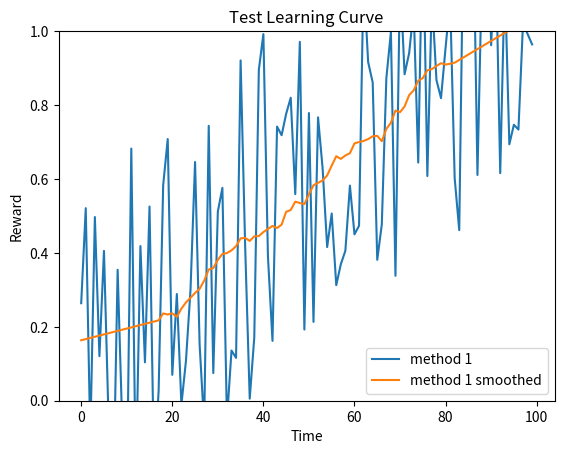
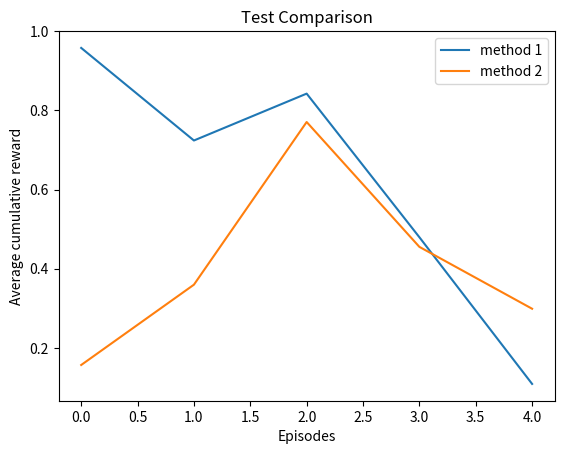

Here is the Python script that generated these plots, in order:
#!/usr/bin/env python3
# -*- coding: utf-8 -*-
"""
Bandit environment
Practical for course 'Reinforcement Learning',
Bachelor AI, Leiden University, The Netherlands
2021
[redacted]
"""

import numpy as np
import matplotlib.pyplot as plt
from scipy.signal import savgol_filter


class LearningCurvePlot:

    def __init__(self,title=None):
        self.fig,self.ax = plt.subplots()
        self.ax.set_xlabel('Time')
        self.ax.set_ylabel('Reward')
        self.ax.set_ylim([0,1.0])
        if title is not None:
            self.ax.set_title(title)

    def add_curve(self,y,label=None):
        ''' y: vector of average reward results
        label: string to appear as label in plot legend '''
        if label is not None:
            self.ax.plot(y,label=label)
        else:
            self.ax.plot(y)

    def save(self,name='test.png'):
        ''' name: string for filename of saved figure '''
        self.ax.legend()
        self.fig.savefig(name,dpi=300)


class ComparisonPlot:

    def __init__(self,title=None):
        self.fig,self.ax = plt.subplots()
        self.ax.set_xlabel('Episodes')
        self.ax.set_ylabel('Average cumulative reward')
        # self.ax.set_xscale('log')
        if title is not None:
            self.ax.set_title(title)

    def add_curve(self,x,y,label=None):
        ''' x: vector of parameter values
        y: vector of associated mean reward for the parameter values in x
        label: string to appear as label in plot legend '''
        if label is not None:
            self.ax.plot(x,y,label=label)
        else:
            self.ax.plot(x,y)

    def save(self,name='test.png'):
        ''' name: string for filename of saved figure '''
        self.ax.legend()
        self.fig.savefig(name,dpi=300)


def smooth(y, window, poly=1):
    '''
    y: vector to be smoothed
    window: size of the smoothing window '''
    return savgol_filter(y,window,poly)


class MatrixPlot:

    def __init__(self, title=None, env_size=12*12):
        self.fig, self.ax = plt.subplots()
        self.grid_size = env_size
        self.x = int(env_size**0.5)
        self.y = int(env_size**0.5)
        if title is not None:
            self.ax.set_title(title)

            
    def action_to_string(self, action):
        if action == 0:
            return 'v'
        elif action == 1:
            return '^'
        elif action == 2:
            return '<'
        elif action == 3:
            return '>'

    def plot(self, q_table, name="Q.png"):
        grid = np.reshape(np.argmax(q_table, axis=1), (self.x, self.y))
        max_q_table = np.reshape(np.max(q_table, axis=1), (self.x, self.y))

        for i in range(self.x):
            for j in range(self.y):
                pos = max_q_table[i, j]
                if pos != 0:
                    self.ax.text(i, j, self.action_to_string(grid[i, j]), va='center', ha='center', size=10)
                else:
                    self.ax.text(i, j, ' ', va='center', ha='center', size=10)
        self.ax.matshow(max_q_table, cmap=plt.cm.Blues)
        self.ax.axes.xaxis.set_visible(False)
        self.ax.axes.yaxis.set_visible(False)
        self.fig.savefig(name)


if __name__ == '__main__':
    # Test Learning curve plot
    x = np.arange(100)
    y = 0.01*x + np.random.rand(100) - 0.4 # generate some learning curve y
    LCTest = LearningCurvePlot(title="Test Learning Curve")
    LCTest.add_curve(y,label='method 1')
    LCTest.add_curve(smooth(y,window=35),label='method 1 smoothed')
    LCTest.save(name='learning_curve_test.png')

    # Test Performance plot
    PerfTest = ComparisonPlot(title="Test Comparison")
    PerfTest.add_curve(np.arange(5),np.random.rand(5),label='method 1')
    PerfTest.add_curve(np.arange(5),np.random.rand(5),label='method 2')
    PerfTest.save(name='comparison_test.png')